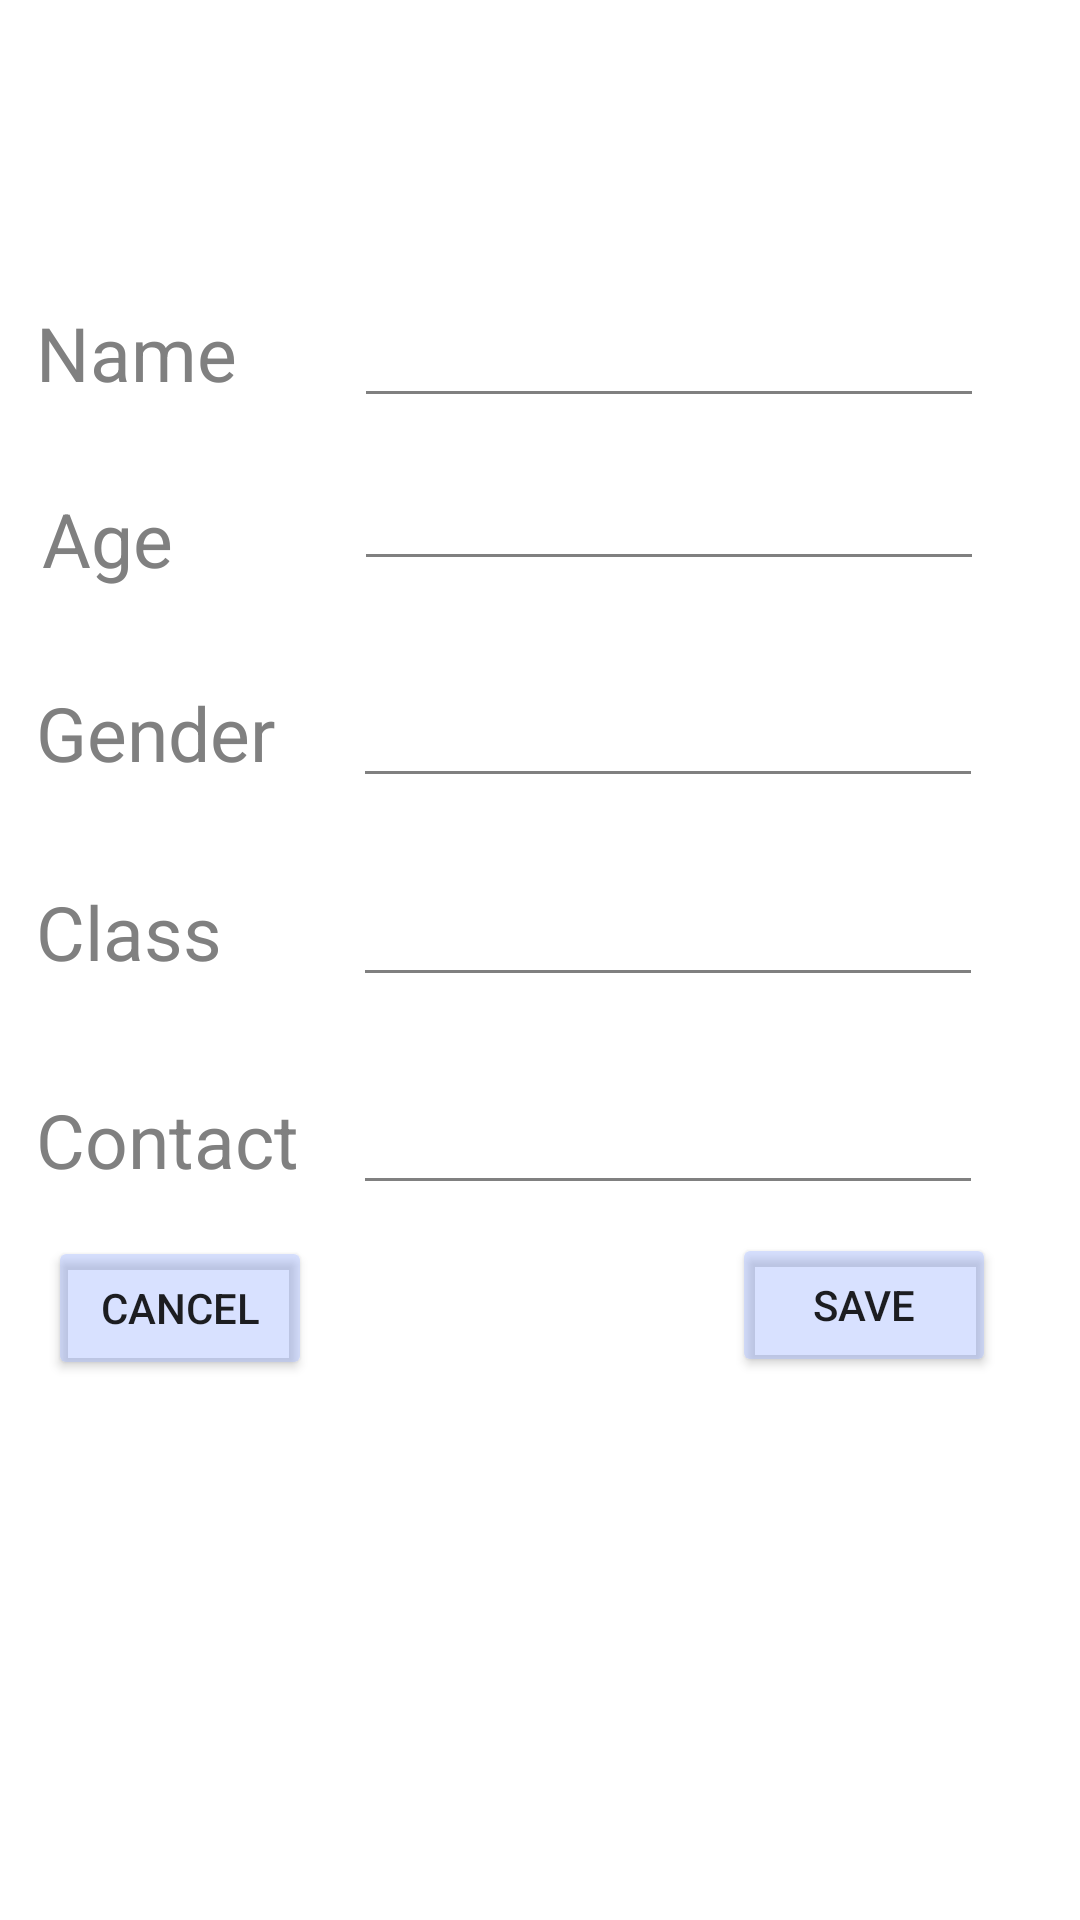

This screen was rendered from an Android layout file. Write that file and the resources it references.
<!-- AndroidManifest.xml: application theme Theme.Hackathon_pmposhan -->
<!-- res/layout/activity_editprofile.xml -->
<?xml version="1.0" encoding="utf-8"?>
<androidx.constraintlayout.widget.ConstraintLayout xmlns:android="http://schemas.android.com/apk/res/android"
    xmlns:app="http://schemas.android.com/apk/res-auto"
    xmlns:tools="http://schemas.android.com/tools"
    android:layout_width="match_parent"
    android:layout_height="match_parent"
    android:background="@color/white"
    tools:context=".editprofile">

    <TextView
        android:id="@+id/stud_name"
        android:layout_width="wrap_content"
        android:layout_height="wrap_content"
        android:layout_marginStart="12dp"
        android:text="Name"
        android:textColor="#808080"
        android:textSize="25dp"
        app:layout_constraintBaseline_toBaselineOf="@+id/name_fill"
        app:layout_constraintStart_toStartOf="parent" />

    <TextView
        android:id="@+id/age"
        android:layout_width="wrap_content"
        android:layout_height="wrap_content"
        android:layout_marginStart="14dp"
        android:layout_marginBottom="31dp"
        android:text="Age"
        android:textColor="#808080"
        android:textSize="25dp"
        app:layout_constraintBottom_toTopOf="@+id/gender"
        app:layout_constraintStart_toStartOf="parent" />

    <TextView
        android:id="@+id/gender"
        android:layout_width="wrap_content"
        android:layout_height="wrap_content"
        android:layout_marginStart="12dp"
        android:text="Gender"
        android:textColor="#808080"
        android:textSize="25dp"
        app:layout_constraintBaseline_toBaselineOf="@+id/gender_fill"
        app:layout_constraintStart_toStartOf="parent" />

    <TextView
        android:id="@+id/stud_class"
        android:layout_width="wrap_content"
        android:layout_height="wrap_content"
        android:layout_marginStart="12dp"
        android:text="Class"
        android:textColor="#808080"
        android:textSize="25dp"
        app:layout_constraintBaseline_toBaselineOf="@+id/class_fill"
        app:layout_constraintStart_toStartOf="parent" />

    <TextView
        android:id="@+id/contact"
        android:layout_width="wrap_content"
        android:layout_height="wrap_content"
        android:layout_marginStart="12dp"
        android:text="Contact"
        android:textColor="#808080"
        android:textSize="25dp"
        app:layout_constraintBaseline_toBaselineOf="@+id/contact_fill"
        app:layout_constraintStart_toStartOf="parent" />

    <EditText
        android:id="@+id/name_fill"
        android:layout_width="wrap_content"
        android:layout_height="wrap_content"
        android:layout_marginStart="39dp"
        android:layout_marginTop="98dp"
        android:backgroundTint="#808080"
        android:ems="10"
        android:inputType="textEmailAddress"
        android:textColor="@color/black"
        android:textColorHint="@color/black"
        app:layout_constraintStart_toEndOf="@+id/stud_name"
        app:layout_constraintTop_toTopOf="parent" />

    <EditText
        android:id="@+id/age_fill"
        android:layout_width="wrap_content"
        android:layout_height="wrap_content"
        android:layout_marginTop="13dp"
        android:backgroundTint="#808080"
        android:ems="10"
        android:inputType="textEmailAddress"
        android:textColor="@color/black"
        android:textColorHint="@color/black"
        app:layout_constraintStart_toStartOf="@+id/name_fill"
        app:layout_constraintTop_toBottomOf="@+id/name_fill" />

    <EditText
        android:id="@+id/gender_fill"
        android:layout_width="wrap_content"
        android:layout_height="wrap_content"
        android:layout_marginStart="26dp"
        android:layout_marginTop="31dp"
        android:backgroundTint="#808080"
        android:ems="10"
        android:inputType="textEmailAddress"
        android:textColor="@color/black"
        android:textColorHint="@color/black"
        app:layout_constraintStart_toEndOf="@+id/gender"
        app:layout_constraintTop_toBottomOf="@+id/age_fill" />

    <EditText
        android:id="@+id/class_fill"
        android:layout_width="wrap_content"
        android:layout_height="wrap_content"
        android:layout_marginTop="25dp"
        android:backgroundTint="#808080"
        android:ems="10"
        android:inputType="textEmailAddress"
        android:textColorHint="@color/black"
        android:textColor="@color/black"
        app:layout_constraintStart_toStartOf="@+id/gender_fill"
        app:layout_constraintTop_toBottomOf="@+id/gender_fill" />

    <EditText
        android:id="@+id/contact_fill"
        android:layout_width="wrap_content"
        android:layout_height="wrap_content"
        android:layout_marginStart="18dp"
        android:layout_marginTop="28dp"
        android:backgroundTint="#808080"
        android:textColorHint="@color/black"
        android:ems="10"
        android:inputType="textEmailAddress"
        android:textColor="@color/black"
        app:layout_constraintStart_toEndOf="@+id/contact"
        app:layout_constraintTop_toBottomOf="@+id/class_fill" />

    <Button
        android:id="@+id/save"
        android:layout_width="wrap_content"
        android:layout_height="wrap_content"
        android:layout_marginEnd="28dp"
        android:layout_marginBottom="181dp"
        android:backgroundTint="#669db3ff"
        android:text="save"
        app:layout_constraintBottom_toBottomOf="parent"
        app:layout_constraintEnd_toEndOf="parent" />

    <Button
        android:id="@+id/cancel"
        android:layout_width="wrap_content"
        android:layout_height="wrap_content"
        android:layout_marginStart="16dp"
        android:layout_marginBottom="180dp"
        android:backgroundTint="#669db3ff"
        android:text="cancel"
        app:layout_constraintBottom_toBottomOf="parent"
        app:layout_constraintStart_toStartOf="parent" />

</androidx.constraintlayout.widget.ConstraintLayout>
<!-- resources referenced by this layout -->
<resources>
  <style name="Theme.Hackathon_pmposhan" parent="Theme.MaterialComponents.DayNight.NoActionBar">
          
          <item name="colorPrimary">@color/purple_500</item>
          <item name="colorPrimaryVariant">@color/purple_700</item>
          <item name="colorOnPrimary">@color/white</item>
          
          <item name="colorSecondary">@color/teal_200</item>
          <item name="colorSecondaryVariant">@color/teal_700</item>
          <item name="colorOnSecondary">@color/black</item>
          
          <item name="android:statusBarColor" tools:targetApi="l">@color/black</item>
          <item name="android:navigationBarColor">@color/black</item>
          
      </style>
  <!-- not gathered from this repository: default colours our renderer supplied (Android Studio template values) -->
  <color name="purple_500">#FF6200EE</color>
  <color name="purple_700">#FF3700B3</color>
  <color name="teal_200">#FF03DAC5</color>
  <color name="teal_700">#FF018786</color>
  <color name="black">#FF000000</color>
  <color name="white">#FFFFFFFF</color>
</resources>
